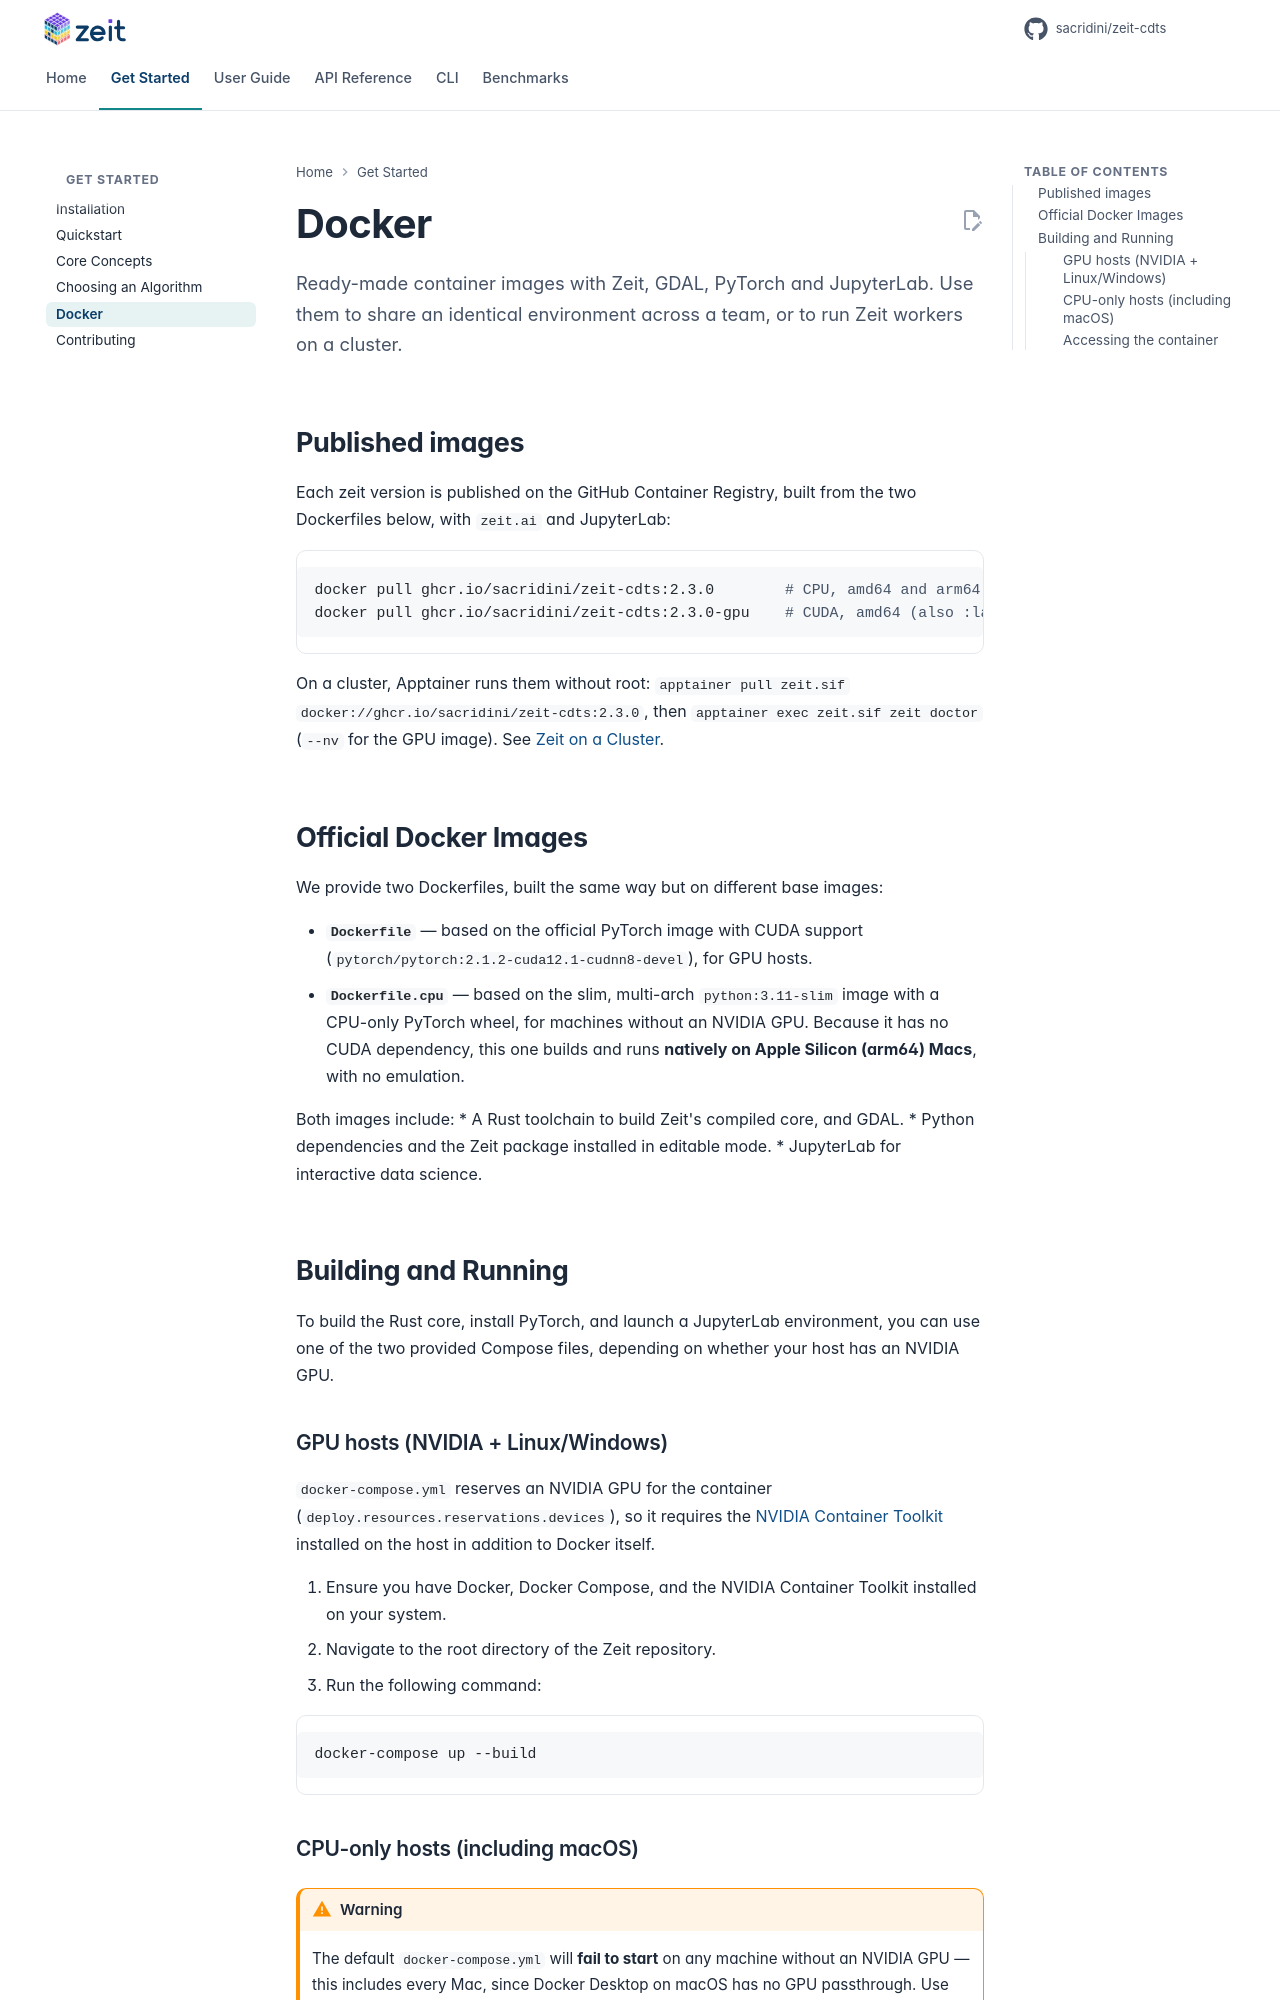

repository: sacridini/zeit-cdts · page: getting-started/docker/index.html · generator: mkdocs

# Docker

<p class="lead">Ready-made container images with Zeit, GDAL, PyTorch and JupyterLab. Use them to share an identical environment across a team, or to run Zeit workers on a cluster.</p>

## Published images

Each zeit version is published on the GitHub Container Registry, built from the two Dockerfiles below, with `zeit.ai` and JupyterLab:

```bash
docker pull ghcr.io/sacridini/zeit-cdts:2.3.0        # CPU, amd64 and arm64 (also :latest)
docker pull ghcr.io/sacridini/zeit-cdts:2.3.0-gpu    # CUDA, amd64 (also :latest-gpu)
```

On a cluster, Apptainer runs them without root: `apptainer pull zeit.sif docker://ghcr.io/sacridini/zeit-cdts:2.3.0`, then `apptainer exec zeit.sif zeit doctor` (`--nv` for the GPU image). See [Zeit on a Cluster](../tutorials/hpc-slurm.md#with-apptainer).

## Official Docker Images

We provide two Dockerfiles, built the same way but on different base images:

* **`Dockerfile`** — based on the official PyTorch image with CUDA support (`pytorch/pytorch:2.1.2-cuda12.1-cudnn8-devel`), for GPU hosts.
* **`Dockerfile.cpu`** — based on the slim, multi-arch `python:3.11-slim` image with a CPU-only PyTorch wheel, for machines without an NVIDIA GPU. Because it has no CUDA dependency, this one builds and runs **natively on Apple Silicon (arm64) Macs**, with no emulation.

Both images include:
* A Rust toolchain to build Zeit's compiled core, and GDAL.
* Python dependencies and the Zeit package installed in editable mode.
* JupyterLab for interactive data science.

## Building and Running

To build the Rust core, install PyTorch, and launch a JupyterLab environment, you can use one of the two provided Compose files, depending on whether your host has an NVIDIA GPU.

### GPU hosts (NVIDIA + Linux/Windows)

`docker-compose.yml` reserves an NVIDIA GPU for the container (`deploy.resources.reservations.devices`), so it requires the [NVIDIA Container Toolkit](https://docs.nvidia.com/datacenter/cloud-native/container-toolkit/latest/install-guide.html) installed on the host in addition to Docker itself.

1. Ensure you have Docker, Docker Compose, and the NVIDIA Container Toolkit installed on your system.
2. Navigate to the root directory of the Zeit repository.
3. Run the following command:

```bash
docker-compose up --build
```
